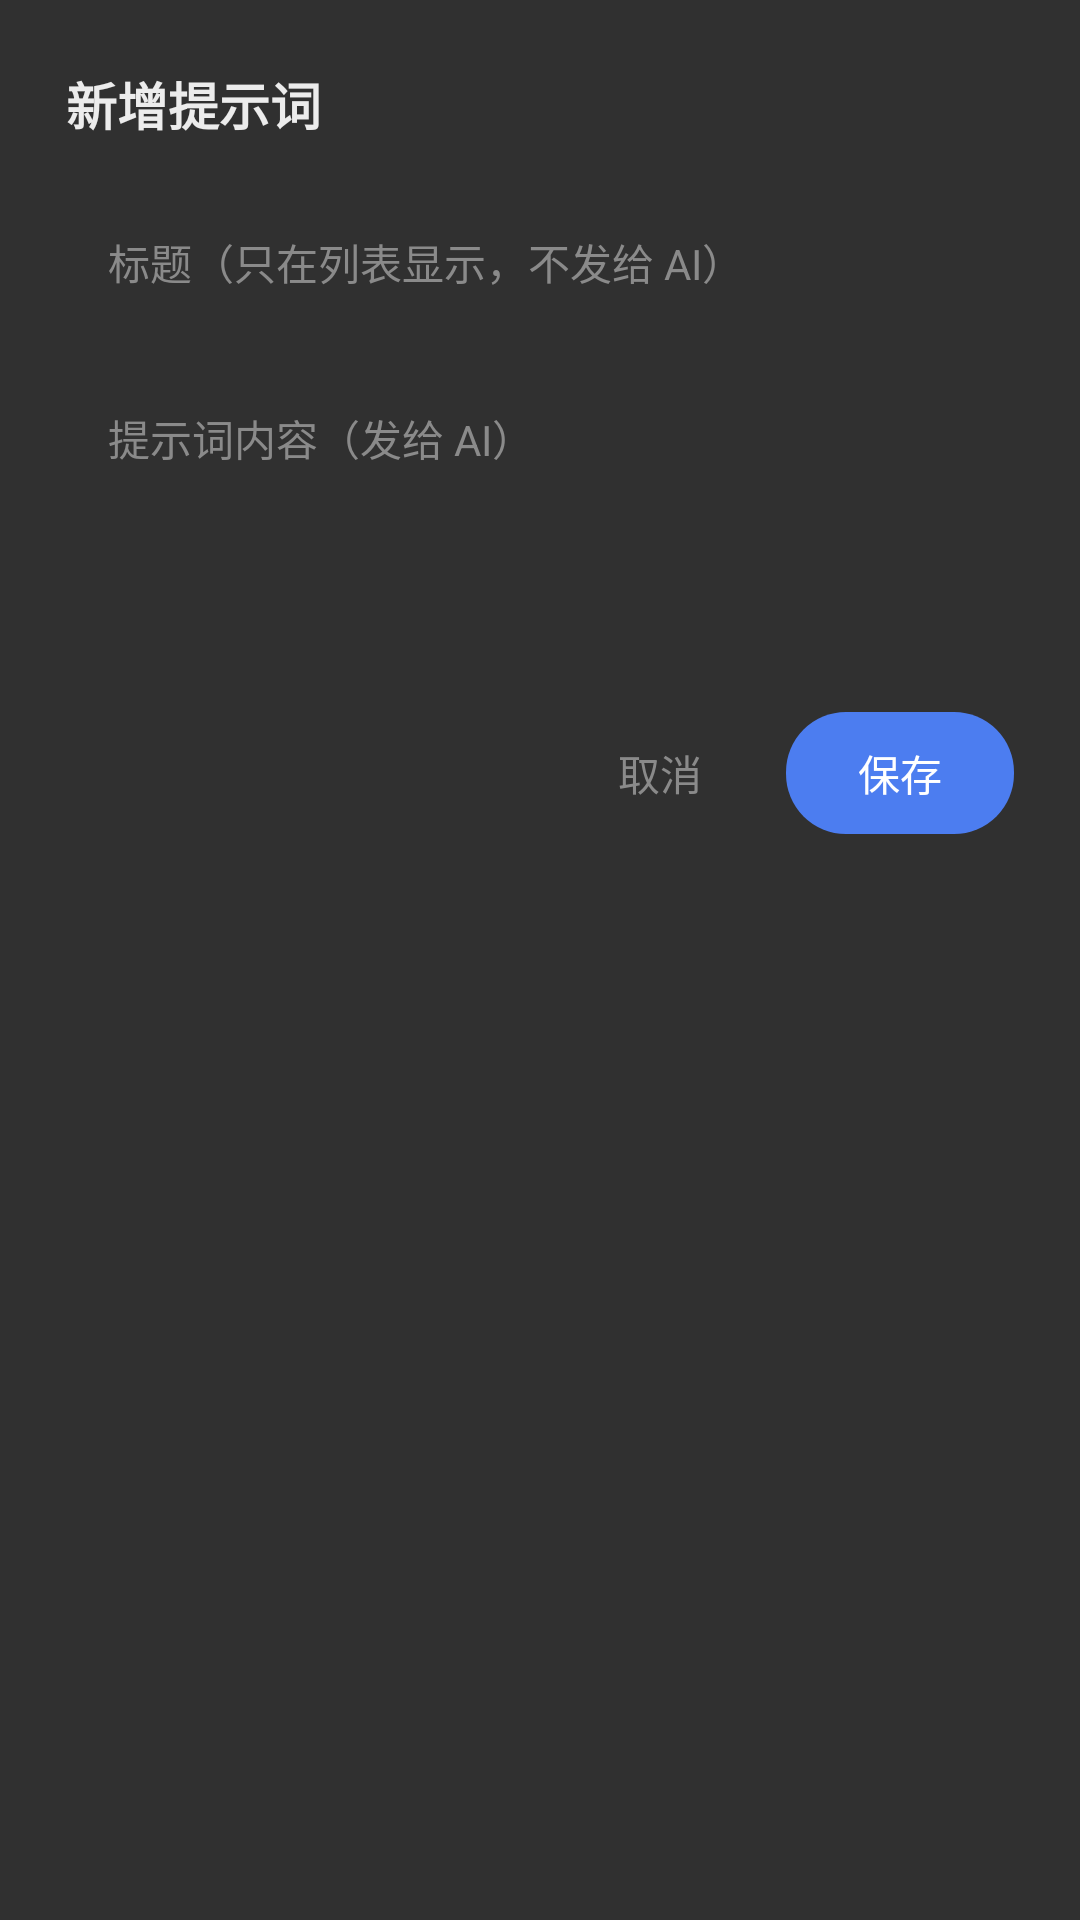

The Android layout XML behind this screen, and the referenced resources:
<!-- AndroidManifest.xml: application theme Theme.App -->
<!-- res/layout/dialog_edit_prompt.xml -->
<?xml version="1.0" encoding="utf-8"?>
<LinearLayout xmlns:android="http://schemas.android.com/apk/res/android"
    android:layout_width="match_parent"
    android:layout_height="wrap_content"
    android:orientation="vertical"
    android:background="@drawable/bg_dialog"
    android:padding="22dp">

    <TextView
        android:id="@+id/tvDialogTitle"
        android:layout_width="wrap_content"
        android:layout_height="wrap_content"
        android:text="新增提示词"
        android:textColor="@color/text_main"
        android:textSize="17sp"
        android:textStyle="bold" />

    <EditText
        android:id="@+id/etTitle"
        android:layout_width="match_parent"
        android:layout_height="wrap_content"
        android:layout_marginTop="16dp"
        android:padding="14dp"
        android:background="@drawable/bg_edit"
        android:textColor="@color/text_main"
        android:textColorHint="@color/text_hint"
        android:hint="标题（只在列表显示，不发给 AI）"
        android:inputType="text"
        android:maxLines="1"
        android:textSize="14sp" />

    <EditText
        android:id="@+id/etPrompt"
        android:layout_width="match_parent"
        android:layout_height="wrap_content"
        android:layout_marginTop="10dp"
        android:minLines="4"
        android:maxLines="14"
        android:gravity="top"
        android:padding="14dp"
        android:background="@drawable/bg_edit"
        android:textColor="@color/text_main"
        android:textColorHint="@color/text_hint"
        android:hint="提示词内容（发给 AI）"
        android:inputType="textMultiLine"
        android:textSize="14sp"
        android:scrollbars="vertical" />

    <LinearLayout
        android:layout_width="match_parent"
        android:layout_height="wrap_content"
        android:layout_marginTop="18dp"
        android:orientation="horizontal"
        android:gravity="end">

        <TextView
            android:id="@+id/btnCancel"
            android:layout_width="wrap_content"
            android:layout_height="wrap_content"
            android:paddingHorizontal="20dp"
            android:paddingVertical="10dp"
            android:text="取消"
            android:textColor="@color/text_hint"
            android:textSize="14sp" />

        <TextView
            android:id="@+id/btnSave"
            android:layout_width="wrap_content"
            android:layout_height="wrap_content"
            android:layout_marginStart="8dp"
            android:paddingHorizontal="24dp"
            android:paddingVertical="10dp"
            android:text="保存"
            android:textColor="#FFFFFF"
            android:textSize="14sp"
            android:background="@drawable/bg_btn_primary" />
    </LinearLayout>

</LinearLayout>
<!-- resources referenced by this layout -->
<resources>
  <color name="text_hint">#8A8A8A</color>
  <color name="text_main">#ECECEC</color>
  <!-- drawable bg_btn_primary (drawable) -->
  <?xml version="1.0" encoding="utf-8"?>
  <shape xmlns:android="http://schemas.android.com/apk/res/android"
      android:shape="rectangle">
      <solid android:color="@color/bubble_user" />
      <corners android:radius="20dp" />
  </shape>
  <style name="Theme.App" parent="android:Theme.Material.NoActionBar">
          <item name="android:colorPrimary">@color/primary</item>
          <item name="android:statusBarColor">@color/bg_main</item>
          <item name="android:navigationBarColor">@color/bg_main</item>
          <item name="android:windowLightStatusBar">false</item>
      </style>
  <color name="bubble_user">#4C7DF0</color>
  <color name="primary">#4C7DF0</color>
  <color name="bg_main">#1F1F1F</color>
</resources>
